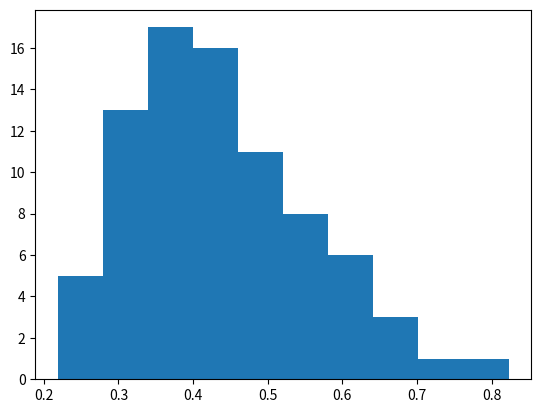

Write Python code to recreate this figure.
# import numpy as np
import matplotlib.pyplot as plt

hazards = [0.2,0.4,0.6,0.8]
organismsForGravity = {
    'human': 4.8*hazards[0],
    'mice': 4*hazards[0],
    'rat': 3.5*hazards[0]
}
organismsForRadiation = {
    'dr': 2.4*hazards[1],
    'tard':2.1*hazards[1],
    'human':1.85*hazards[1]
}
organismsForDna = {
    'tard' : 1.55 * hazards[2],
    'nmr': 1.3* hazards[2],
    'mice':1.1* hazards[2]
}
organismsForeye = {
    'rbs': 1.2* hazards[3],
    'human':1* hazards[3],
    'eagle':0.8* hazards[3]
}
probabilities  = []
for keyG,valG in organismsForGravity.items():
    for keyR,valR in organismsForRadiation.items():
        for keyD,valD in organismsForDna.items():
            for keyE,valE in organismsForeye.items():
                probabilities.append(valG * valR * valD * valE)
                
                
print(probabilities)
plt.hist(probabilities)
plt.show()